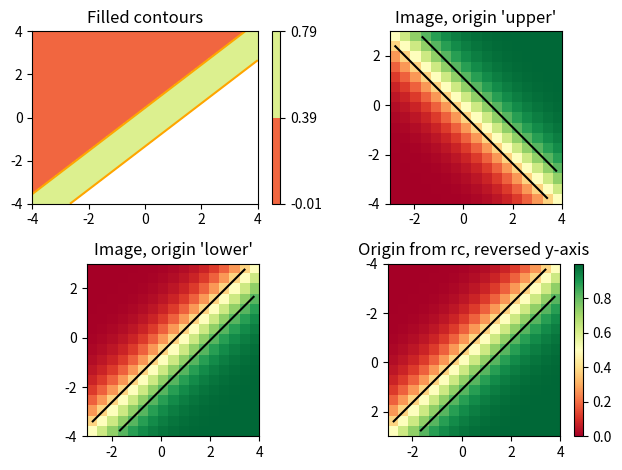

Reproduce this figure in Python.
import matplotlib.pyplot as plt
import numpy as np

import matplotlib as mpl
from matplotlib import cm

# Default delta is large because that makes it fast, and it illustrates
# the correct registration between image and contours.
delta = 0.5

extent = (-3, 4, -4, 3)

x = np.arange(-4.0, 4.001, delta)
y = np.arange(-4.0, 4.001, delta)
X, Y = np.meshgrid(x, y)
Z1 = np.exp(-X**2 - Y**2)
Z2 = np.exp(-(X - 1)**2 - (Y - 1)**2)
P = np.exp(X-Y)/(1+np.exp(X-Y))
Z = P#(Z1 - Z2) * 2

print(np.max(Z), np.min(Z))
# Boost the upper limit to avoid truncation errors.
levels = np.arange(-0.01, 1.001, 0.4)

norm = cm.colors.Normalize(vmax=abs(Z).max(), vmin=0)
cmap = mpl.colormaps['RdYlGn']# cm.PRGn

fig, _axs = plt.subplots(nrows=2, ncols=2)
fig.subplots_adjust(hspace=0.3)
axs = _axs.flatten()
# colors =cmap.resampled(len(levels) - 1)
colors = cm.viridis
import matplotlib as mpl
colors = mpl.colormaps['RdYlGn']
cset1 = axs[0].contourf(X, Y, Z, levels, norm=norm,
                        cmap=colors)
# It is not necessary, but for the colormap, we need only the
# number of levels minus 1.  To avoid discretization error, use
# either this number or a large number such as the default (256).

# If we want lines as well as filled regions, we need to call
# contour separately; don't try to change the edgecolor or edgewidth
# of the polygons in the collections returned by contourf.
# Use levels output from previous call to guarantee they are the same.

cset2 = axs[0].contour(X, Y, Z, cset1.levels, colors='orange')

# We don't really need dashed contour lines to indicate negative
# regions, so let's turn them off.
cset2.set_linestyle('solid')

# It is easier here to make a separate call to contour than
# to set up an array of colors and linewidths.
# We are making a thick green line as a zero contour.
# Specify the zero level as a tuple with only 0 in it.

cset3 = axs[0].contour(X, Y, Z, (0,), colors='g', linewidths=2)
axs[0].set_title('Filled contours')
fig.colorbar(cset1, ax=axs[0])


axs[1].imshow(Z, extent=extent, cmap=cmap, norm=norm)
axs[1].contour(Z, levels, colors='k', origin='upper', extent=extent)
axs[1].set_title("Image, origin 'upper'")

axs[2].imshow(Z, origin='lower', extent=extent, cmap=cmap, norm=norm)
axs[2].contour(Z, levels, colors='k', origin='lower', extent=extent)
axs[2].set_title("Image, origin 'lower'")

# We will use the interpolation "nearest" here to show the actual
# image pixels.
# Note that the contour lines don't extend to the edge of the box.
# This is intentional. The Z values are defined at the center of each
# image pixel (each color block on the following subplot), so the
# domain that is contoured does not extend beyond these pixel centers.
im = axs[3].imshow(Z, interpolation='nearest', extent=extent,
                   cmap=cmap, norm=norm)
axs[3].contour(Z, levels, colors='k', origin='image', extent=extent)
ylim = axs[3].get_ylim()
axs[3].set_ylim(ylim[::-1])
axs[3].set_title("Origin from rc, reversed y-axis")
fig.colorbar(im, ax=axs[3])

fig.tight_layout()
plt.show()
